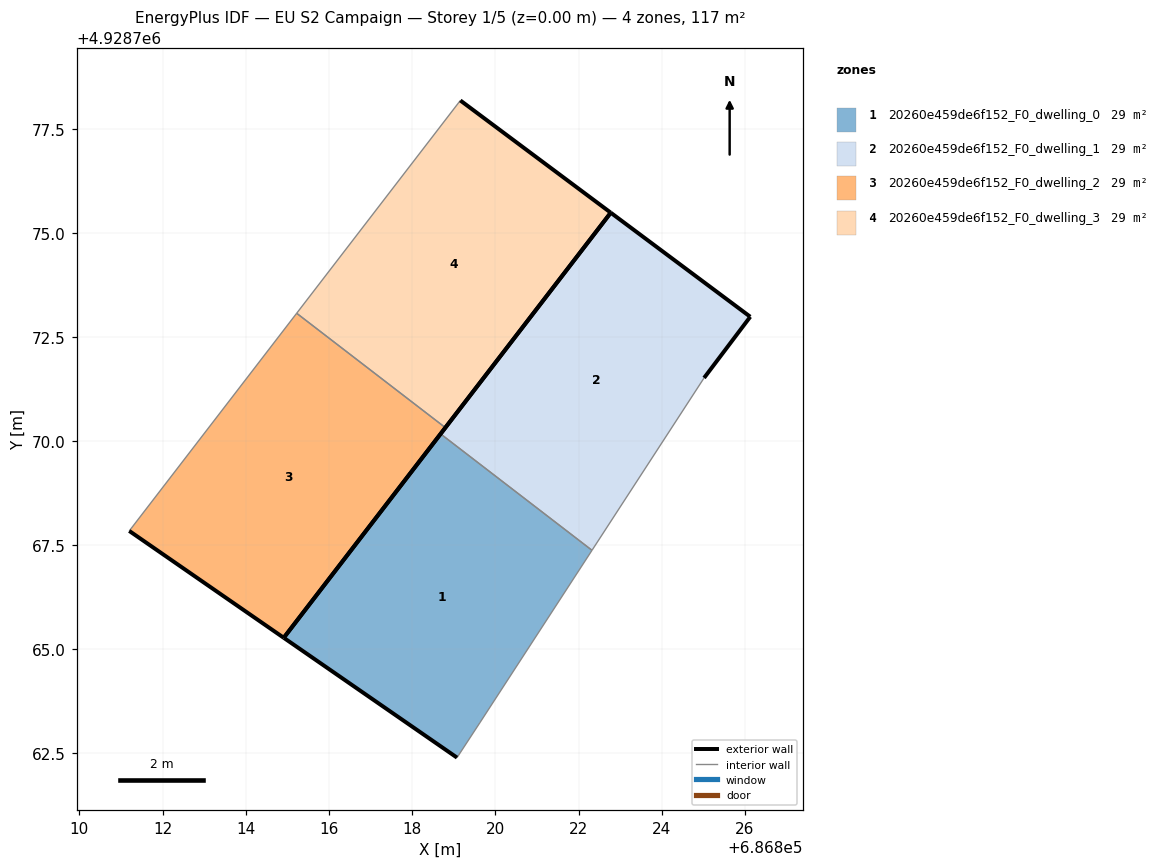
=== STOREY PLAN SPEC (per zone: floor XY polygon, exterior-wall plan segments, windows/doors) ===
zone 1: 20260e459de6f152_F0_dwelling_0  (29.3 m²)
  floor: (686819.63, 4928763.24) (686822.32, 4928767.38) (686818.68, 4928770.18) (686814.91, 4928765.28) (686819.08, 4928762.40)
  exterior wall: (686819.08, 4928762.40) – (686814.91, 4928765.28)  [5.1 m]
  exterior wall: (686814.91, 4928765.28) – (686818.68, 4928770.18)  [6.2 m]
  interior walls: 3
zone 2: 20260e459de6f152_F0_dwelling_1  (29.3 m²)
  floor: (686822.32, 4928767.38) (686825.02, 4928771.53) (686826.13, 4928773.00) (686822.78, 4928775.50) (686818.68, 4928770.18)
  exterior wall: (686818.68, 4928770.18) – (686822.78, 4928775.50)  [6.7 m]
  exterior wall: (686822.78, 4928775.50) – (686826.13, 4928773.00)  [4.2 m]
  exterior wall: (686826.13, 4928773.00) – (686825.02, 4928771.53)  [1.8 m]
  interior walls: 2
zone 3: 20260e459de6f152_F0_dwelling_2  (29.3 m²)
  floor: (686814.91, 4928765.28) (686818.80, 4928770.33) (686815.22, 4928773.08) (686811.20, 4928767.85)
  exterior wall: (686818.80, 4928770.33) – (686814.91, 4928765.28)  [6.4 m]
  exterior wall: (686814.91, 4928765.28) – (686811.20, 4928767.85)  [4.5 m]
  interior walls: 2
zone 4: 20260e459de6f152_F0_dwelling_3  (29.3 m²)
  floor: (686818.80, 4928770.33) (686822.78, 4928775.50) (686819.16, 4928778.20) (686815.22, 4928773.08)
  exterior wall: (686822.78, 4928775.50) – (686818.80, 4928770.33)  [6.5 m]
  exterior wall: (686819.16, 4928778.20) – (686822.78, 4928775.50)  [4.5 m]
  interior walls: 2

=== DERIVED (storey summary) ===
Building: EU S2 Campaign
Storey: 1 of 5  (floor level z = 0.00 m)
Storey gross floor area: 117.0 m²
Zones on this storey: 4
  - 20260e459de6f152_F0_dwelling_0: floor 29.3 m²; exterior wall 11.2 m (33.7 m²); WWR 0.0%
  - 20260e459de6f152_F0_dwelling_1: floor 29.3 m²; exterior wall 12.7 m (38.2 m²); WWR 0.0%
  - 20260e459de6f152_F0_dwelling_2: floor 29.3 m²; exterior wall 10.9 m (32.7 m²); WWR 0.0%
  - 20260e459de6f152_F0_dwelling_3: floor 29.3 m²; exterior wall 11.0 m (33.1 m²); WWR 0.0%
Zone adjacency (shared interzone walls):
  - 20260e459de6f152_F0_dwelling_0 ↔ 20260e459de6f152_F0_dwelling_1
  - 20260e459de6f152_F0_dwelling_2 ↔ 20260e459de6f152_F0_dwelling_3